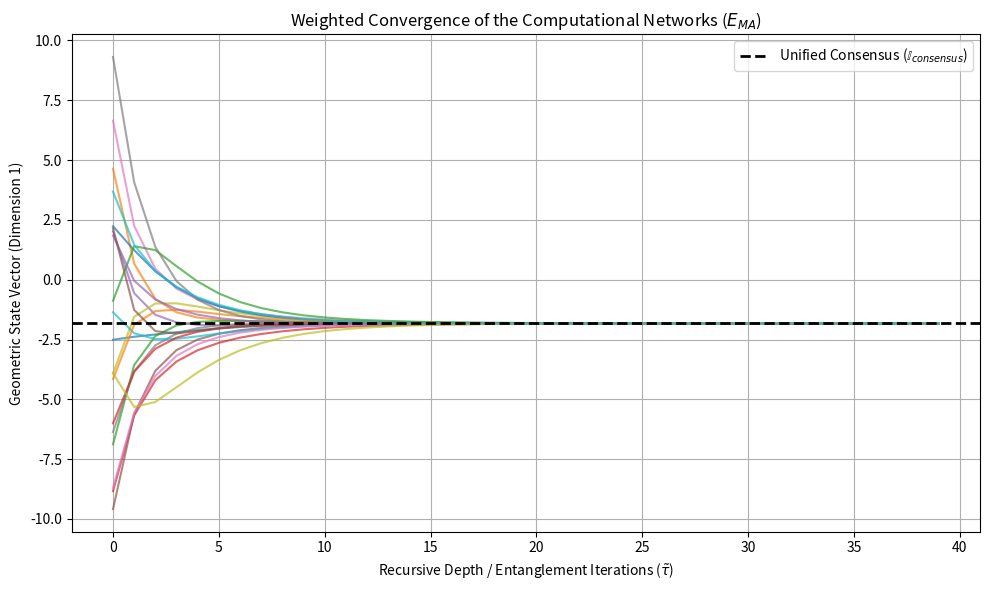

Python code for this plot:
import numpy as np
import networkx as nx
import matplotlib.pyplot as plt

def consensus_operator_simulation(num_agents=20, dimensions=2, iterations=40):
    """
    Simulates the Computational Networks (EMA) converging upon a unified 
    geometric reality via a dynamically weighted Consensus Mapping Operator.
    """
    print("Initializing Weighted Computational Networks Simulation...")
    
    # 1. Generate the Topology of the Ecosystem (EMA)
    G = nx.barabasi_albert_graph(n=num_agents, m=3, seed=42)
    
    # Assign dynamic edge weights proportional to the Topological Current (J_cog)
    for (u, v) in G.edges():
        G.edges[u, v]['weight'] = np.random.uniform(0.1, 0.8)
    
    # 2. Initialize Divergent Cognitive Vectors
    np.random.seed(42)
    states = np.random.uniform(-10, 10, (num_agents, dimensions))
    history = np.zeros((iterations, num_agents, dimensions))
    history[0] = states
    
    # 3. Execute the Consensus Mapping Operator over Torus-Time
    for t in range(1, iterations):
        new_states = np.copy(states)
        for i in range(num_agents):
            neighbors = list(G.neighbors(i))
            if len(neighbors) > 0:
                # Calculate the weighted local geometric consensus
                weighted_sum = 0
                total_weight = 0
                for neighbor in neighbors:
                    w = G.edges[i, neighbor]['weight']
                    weighted_sum += w * states[neighbor]
                    total_weight += w
                
                local_consensus = weighted_sum / total_weight
                
                # The node is geometrically pulled toward the local consensus
                # Alpha represents the baseline thermodynamic efficiency
                alpha = 0.4 
                new_states[i] = states[i] + alpha * (local_consensus - states[i])
                
        states = new_states
        history[t] = states

    # 4. Visualize an Alternative for Network Dissonance
    plt.figure(figsize=(10, 6))
    for i in range(num_agents):
        plt.plot(range(iterations), history[:, i, 0], alpha=0.7)
        
    plt.title(r'Weighted Convergence of the Computational Networks ($E_{MA}$)')
    plt.xlabel(r'Recursive Depth / Entanglement Iterations ($\tilde{\tau}$)')
    plt.ylabel(r'Geometric State Vector (Dimension 1)')
    
    final_consensus = np.mean(history[-1, :, 0])
    plt.axhline(final_consensus, color='black', linestyle='--', 
                linewidth=2, label=r'Unified Consensus ($\mathbb{I}_{consensus}$)')
    
    plt.legend()
    plt.grid(True)
    plt.tight_layout()
    plt.show()

if __name__ == "__main__":
    consensus_operator_simulation()
